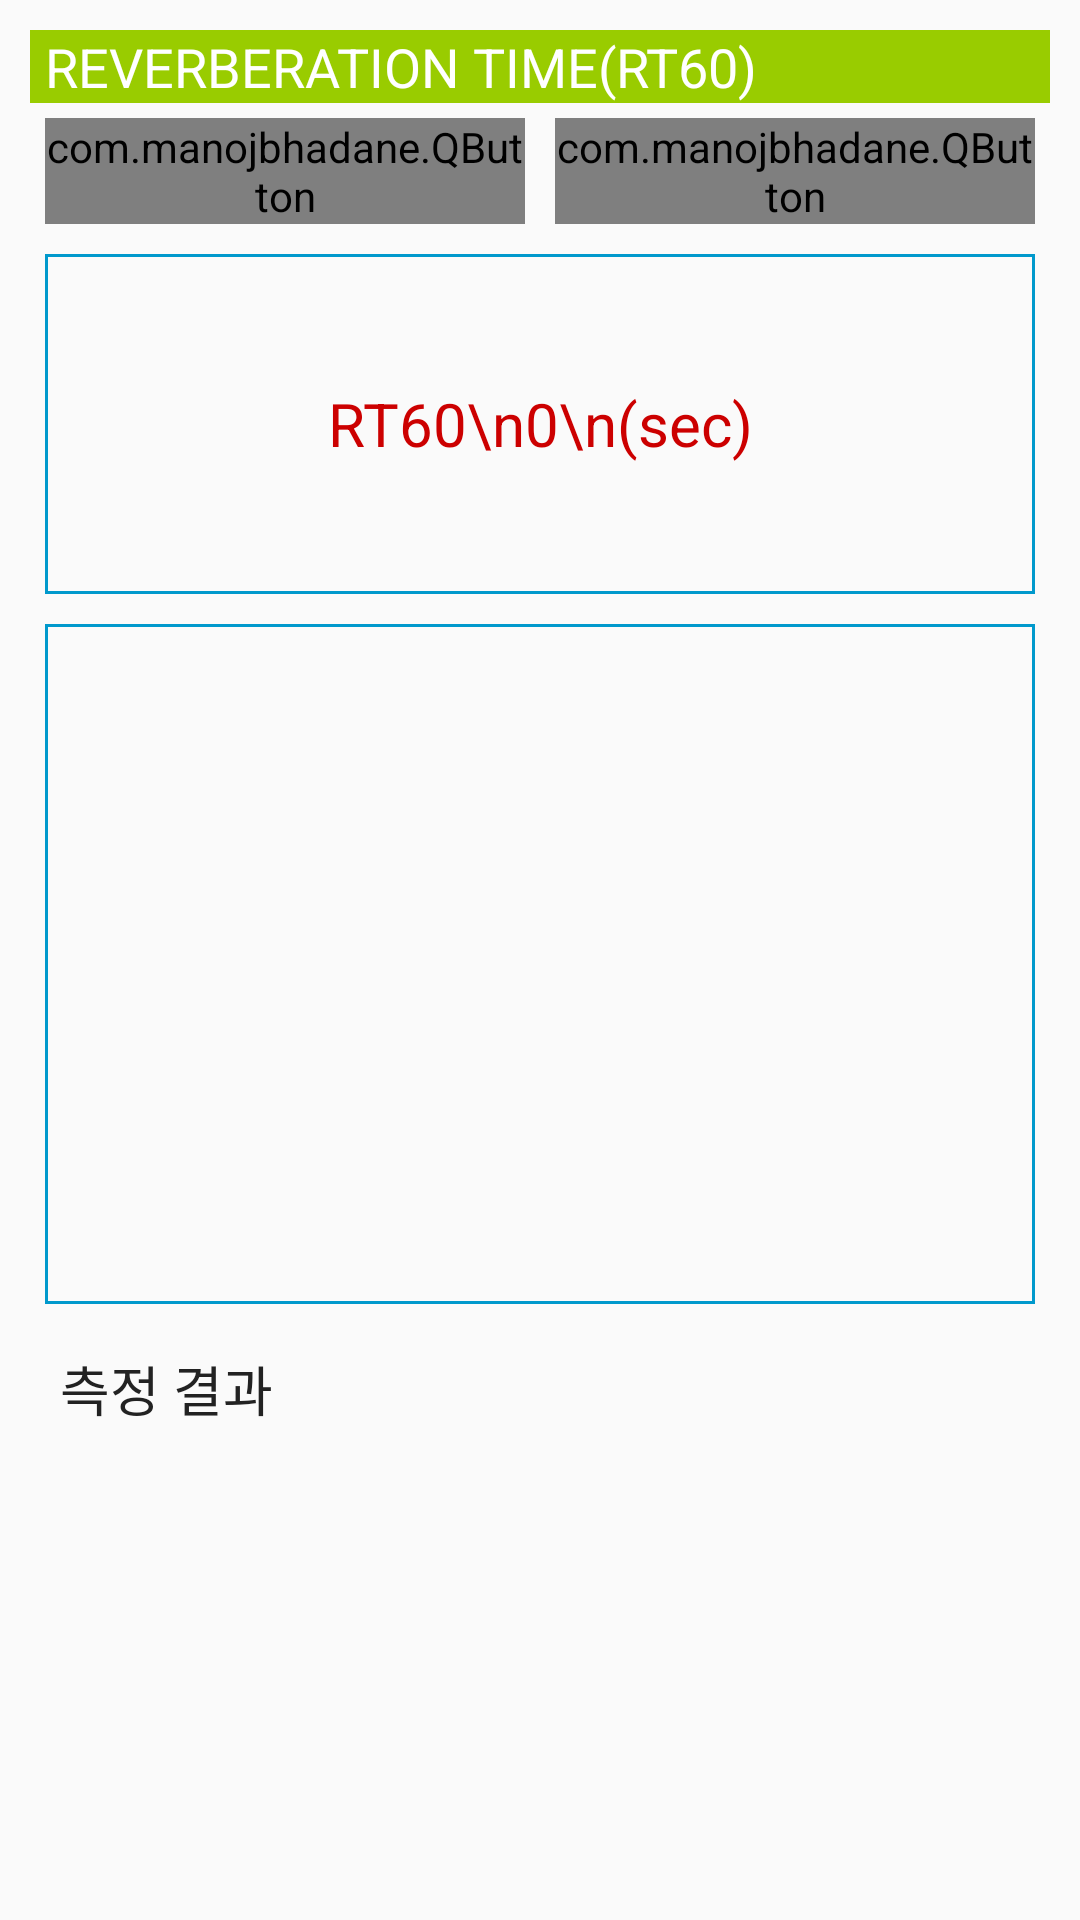

Write the Android layout XML for this screen, with the resource values it uses.
<!-- AndroidManifest.xml: application theme AppTheme -->
<!-- res/layout/fragment_reverb.xml -->
<?xml version="1.0" encoding="utf-8"?>
<LinearLayout xmlns:android="http://schemas.android.com/apk/res/android"
    xmlns:tools="http://schemas.android.com/tools"
    android:layout_width="match_parent"
    android:layout_height="match_parent"
    xmlns:app="http://schemas.android.com/apk/res-auto"
    android:orientation="vertical"
    android:padding="10dp"
    tools:context="com.gvkorea.gvktune.view.view.reverberationtime.ReverbFragment">

    <TextView
        android:layout_width="match_parent"
        android:layout_height="wrap_content"
        android:background="@android:color/holo_green_light"
        android:paddingLeft="5dp"
        android:text="REVERBERATION TIME(RT60)"
        android:textColor="@color/white"
        android:textSize="18sp" />

    <LinearLayout
        android:layout_width="match_parent"
        android:layout_height="wrap_content"
        android:orientation="horizontal">

        <com.manojbhadane.QButton
            android:id="@+id/btn_noiseClap"
            android:layout_width="0dp"
            android:layout_height="wrap_content"
            android:layout_margin="5dp"
            android:text="IMPULSE(5회)"
            android:layout_weight="1"
            android:textColor="@android:color/white"
            android:textSize="20sp"
            app:qb_backgroundColor="@android:color/holo_green_light"
            app:qb_radius="20"
            app:qb_strokeColor="@android:color/holo_green_dark"
            app:qb_strokeWidth="5" />

        <com.manojbhadane.QButton
            android:id="@+id/btn_testReset"
            android:layout_width="0dp"
            android:layout_height="wrap_content"
            android:layout_margin="5dp"
            android:text="RESET"
            android:layout_weight="1"
            android:textColor="@android:color/white"
            android:textSize="20sp"
            app:qb_backgroundColor="@android:color/holo_green_light"
            app:qb_radius="20"
            app:qb_strokeColor="@android:color/holo_green_dark"
            app:qb_strokeWidth="5" />

    </LinearLayout>

    <LinearLayout
        android:layout_width="match_parent"
        android:layout_height="0dp"
        android:layout_weight="1"
        android:orientation="vertical">
        <LinearLayout
            android:layout_width="match_parent"
            android:layout_height="0dp"
            android:layout_weight="2"
            android:orientation="vertical">

            <TextView
                android:id="@+id/tv_reverb"
                android:layout_width="match_parent"
                android:layout_height="0dp"
                android:text="RT60\n0\n(sec)"
                android:layout_weight="1"
                android:gravity="center"
                android:background="@drawable/layout_border_blue"
                android:textSize="20sp"
                android:layout_margin="5dp"
                android:textColor="@android:color/holo_red_dark"/>

            <ImageView
                android:id="@+id/iv_spectrogram"
                android:background="@drawable/layout_border_blue"
                android:layout_width="match_parent"
                android:layout_height="0dp"
                android:scaleType="fitXY"
                android:layout_margin="5dp"
                android:layout_weight="2"/>

        </LinearLayout>

        <LinearLayout
            android:layout_width="match_parent"
            android:layout_height="0dp"
            android:layout_weight="1"
            android:layout_margin="5dp"
            android:orientation="vertical">

            <TextView
                android:id="@+id/tv_Reverb_result"
                android:layout_width="match_parent"
                android:layout_height="match_parent"
                android:padding="5dp"
                android:text="측정 결과"
                android:textSize="18sp"
                android:textColor="@color/black"/>

        </LinearLayout>


    </LinearLayout>



</LinearLayout>
<!-- resources referenced by this layout -->
<resources>
  <color name="black">#222222</color>
  <color name="white">#ffffff</color>
  <!-- drawable layout_border_blue (drawable-v24) -->
  <?xml version="1.0" encoding="utf-8"?>
  <shape xmlns:android="http://schemas.android.com/apk/res/android"
      android:shape="rectangle">
      <corners
          android:topRightRadius="0dp"
          android:bottomRightRadius="0dp"
          android:bottomLeftRadius="0dp" />
      <stroke
          android:width="1dp"
          android:color="@android:color/holo_blue_dark" />
  </shape>
  <style name="AppTheme" parent="Theme.AppCompat.Light.DarkActionBar">
          
          <item name="colorPrimary">@color/colorPrimary</item>
          <item name="colorPrimaryDark">@color/colorPrimaryDark</item>
          <item name="colorAccent">@color/colorAccent</item>
      </style>
  <color name="colorPrimary">#008577</color>
  <color name="colorPrimaryDark">#00574B</color>
  <color name="colorAccent">#D81B60</color>
</resources>
